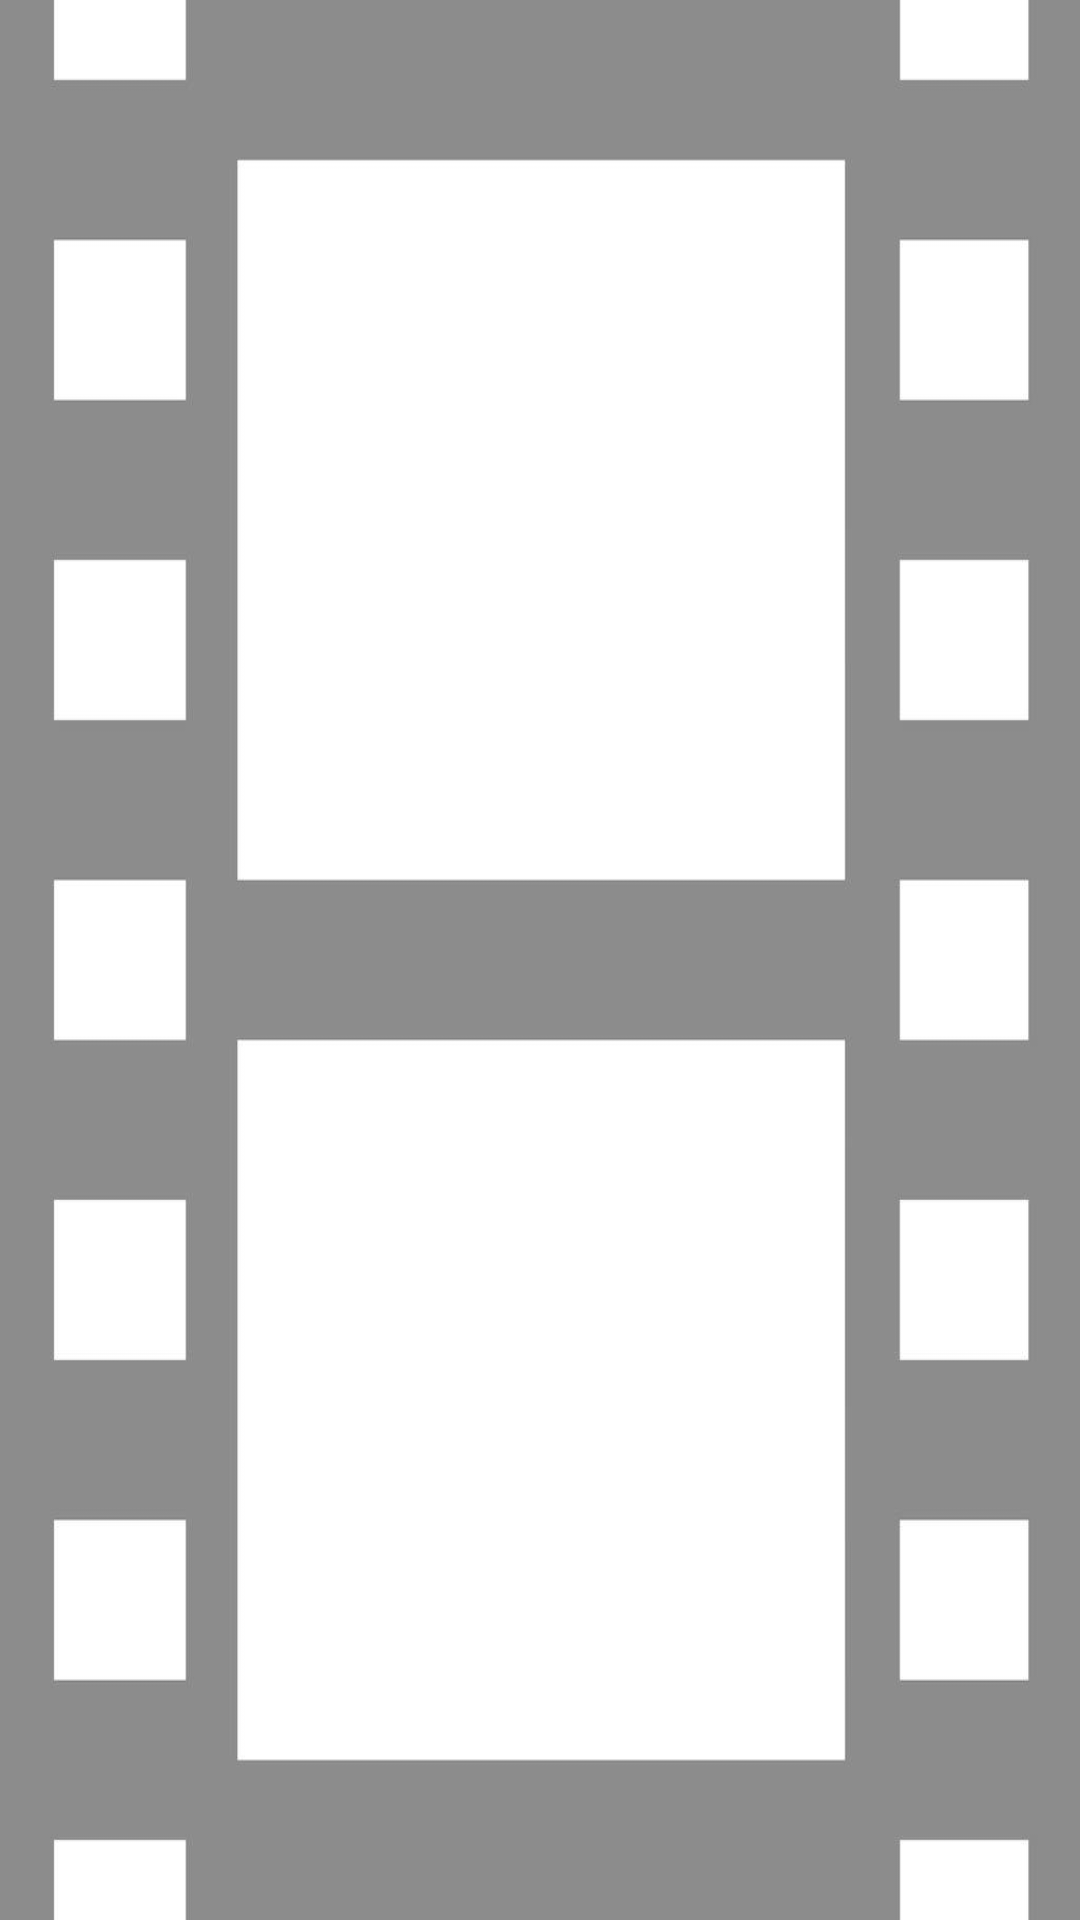

Here is an Android app screen rendered from its layout file. Give the layout XML and the strings, colors and styles it references.
<!-- AndroidManifest.xml: application theme AppTheme -->
<!-- res/layout/movie_list_item.xml -->
<?xml version="1.0" encoding="utf-8"?>
<android.support.v7.widget.CardView xmlns:android="http://schemas.android.com/apk/res/android"
                                    xmlns:app="http://schemas.android.com/apk/res-auto"
                                    android:layout_width="match_parent"
                                    android:layout_height="300dp"
                                    app:cardCornerRadius="0dp"
                                    android:layout_margin="4dp"
                                    app:cardElevation="4dp">

    <ImageView
        android:id="@+id/iv_movie_cover"
        android:layout_width="match_parent"
        android:layout_height="match_parent"
        android:scaleType="fitXY"
        android:src="@drawable/default_movie_icon"/>
</android.support.v7.widget.CardView>
<!-- resources referenced by this layout -->
<resources>
  <!-- drawable default_movie_icon: jpg bitmap (drawable-xhdpi, 17221 bytes) -->
  <style name="AppTheme" parent="Theme.AppCompat.Light.DarkActionBar">
          
          <item name="colorPrimary">@color/colorPrimary</item>
          <item name="colorPrimaryDark">@color/colorPrimaryDark</item>
          <item name="colorAccent">@color/colorAccent</item>
      </style>
  <color name="colorPrimary">#3F51B5</color>
  <color name="colorPrimaryDark">#303F9F</color>
  <color name="colorAccent">#FF4081</color>
</resources>
